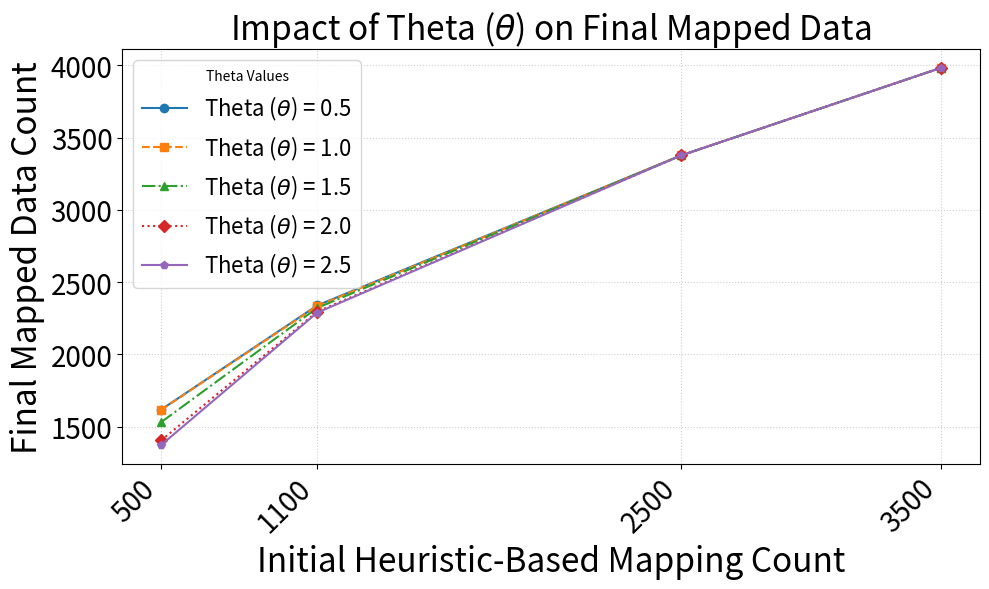

This figure's Python source:
import matplotlib.pyplot as plt
import numpy as np

# --- 1. Define Data ---

# X-axis data: Initial heuristic based mapping (Number of nodes)
# x_values = np.array([100, 500, 1100, 1700, 2500, 3500, 4500, 4900])
# x_values = np.array([100, 500, 1100, 1700, 2500, 3500])
x_values = np.array([500, 1100, 2500, 3500])

# Theta values to be analyzed
theta_values = [0.5, 1.0, 1.5, 2.0, 2.5]

# Mock Y-axis data (Final Mapped Data Count) for each theta value.
# The data simulates a scenario where a higher theta generally results in a higher final count.
# y_data = {
#     # Theta: Mock Final Mapped Data Counts
#     0.5: np.array([20, 100, 300, 800, 1200, 1400]),
#     1.0: np.array([30, 150, 450, 1200, 1800, 2100]),
#     1.5: np.array([36, 180, 540, 1440, 2160, 2520]),
#     2.0: np.array([40, 200, 600, 1600, 2400, 2800]),
#     2.5: np.array([42, 210, 630, 1680, 2520, 2940]),
# }

y_data = {
#     # Theta: Mock Final Mapped Data Counts
    0.5: [],
    1.0: [],
    1.5: [],
    2.0: [],
    2.5: [],
}
evaluation_data = [   
#         [100,216,216,1.0000,0.0412,0.0412],
# [100,214,214,1.0000,0.0408,0.0408],
# [100,193,193,1.0000,0.0368,0.0368],
# [100,194,194,1.0000,0.0370,0.0370],
# [100,145,145,1.0000,0.0277,0.0277],
[500,1618,1618,1.0000,0.3087,0.3087],
[500,1616,1616,1.0000,0.3083,0.3083],
[500,1531,1531,1.0000,0.2921,0.2921],
[500,1405,1405,1.0000,0.2680,0.2680],
[500,1373,1373,1.0000,0.2619,0.2619],
[1100,2338,2338,1.0000,0.4460,0.4460],
[1100,2334,2334,1.0000,0.4452,0.4452],
[1100,2321,2321,1.0000,0.4428,0.4428],
[1100,2295,2295,1.0000,0.4378,0.4378],
[1100,2288,2288,1.0000,0.4365,0.4365],
# [1700,2849,2849,1.0000,0.5435,0.5435],
# [1700,2849,2849,1.0000,0.5435,0.5435],
# [1700,2847,2847,1.0000,0.5431,0.5431],
# [1700,2823,2823,1.0000,0.5385,0.5385],
# [1700,2821,2821,1.0000,0.5382,0.5382],
[2500,3376,3376,1.0000,0.6440,0.6440],
[2500,3376,3376,1.0000,0.6440,0.6440],
[2500,3376,3376,1.0000,0.6440,0.6440],
[2500,3376,3376,1.0000,0.6440,0.6440],
[2500,3376,3376,1.0000,0.6440,0.6440],
[3500,3980,3982,0.9995,0.7593,0.7593],
[3500,3980,3982,0.9995,0.7593,0.7593],
[3500,3980,3982,0.9995,0.7593,0.7593],
[3500,3980,3982,0.9995,0.7593,0.7593],
[3500,3980,3982,0.9995,0.7593,0.7593],
# [4500,4700,4702,0.9996,0.8966,0.8966],
# [4500,4700,4702,0.9996,0.8966,0.8966],
# [4500,4700,4702,0.9996,0.8966,0.8966],
# [4500,4700,4702,0.9996,0.8966,0.8966],
# [4500,4700,4702,0.9996,0.8966,0.8966],
# [4900,4929,4931,0.9996,0.9403,0.9403],
# [4900,4929,4931,0.9996,0.9403,0.9403],
# [4900,4929,4931,0.9996,0.9403,0.9403],
# [4900,4929,4931,0.9996,0.9403,0.9403],
# [4900,4929,4931,0.9996,0.9403,0.9403],

]
theta_based_final_count = [[],[], [], [], []]
index = 0
for index in range(0, len(evaluation_data)):
  theta_based_final_count[index%5].append(evaluation_data[index][2])

y_data = {
#     # Theta: Mock Final Mapped Data Counts
    0.5: np.array(theta_based_final_count[0]),
    1.0: np.array(theta_based_final_count[1]),
    1.5: np.array(theta_based_final_count[2]),
    2.0: np.array(theta_based_final_count[3]),
    2.5: np.array(theta_based_final_count[4]),
}
# rows = []
# rows.append((100,216,216,1.0000,0.0412,0.0412))
# rows.append((500,1618,1618,1.0000,0.3087,0.3087))
# rows.append((1100,2338,2338,1.0000,0.4460,0.4460))
# rows.append((1700,2849,2849,1.0000,0.5435,0.5435))
# rows.append((2500,3376,3376,1.0000,0.6440,0.6440))
# rows.append((3500,3980,3982,0.9995,0.7593,0.7593))
# rows.append((4500,4700,4702,0.9996,0.8966,0.8966))
# rows.append((4900,4929,4931,0.9996,0.9403,0.9403))
# for row in rows:
#   precision.append(row[3]*100)
#   recall.append(row[4]*100)
#   accuracy.append(row[5]*100)

# precision = np.array(precision)
# recall = np.array(recall)
# accuracy = np.array(accuracy)

# Define colors and markers for better visual differentiation
line_styles = [
    {'color': 'tab:blue', 'marker': 'o', 'linestyle': '-'},
    {'color': 'tab:orange', 'marker': 's', 'linestyle': '--'},
    {'color': 'tab:green', 'marker': '^', 'linestyle': '-.'},
    {'color': 'tab:red', 'marker': 'D', 'linestyle': ':'},
    {'color': 'tab:purple', 'marker': 'p', 'linestyle': '-'}
]


# --- 2. Setup Plotting Environment ---
plt.figure(figsize=(10, 6))

# --- 3. Plot the Lines ---
for i, theta in enumerate(theta_values):
    style = line_styles[i]
    plt.plot(
        x_values,
        y_data[theta],
        marker=style['marker'],
        linestyle=style['linestyle'],
        color=style['color'],
        label=f'Theta ($\u03B8$) = {theta}' # Use LaTeX syntax for theta
    )

# --- 4. Customize Axes and Labels ---
plt.title('Impact of Theta ($\u03B8$) on Final Mapped Data', fontsize=24)
plt.xlabel('Initial Heuristic-Based Mapping Count', fontsize=24)
plt.ylabel('Final Mapped Data Count', fontsize=24)

# X-Axis Customization: Use the defined x_values as the tick positions and labels
plt.xticks(x_values, [str(val) for val in x_values], rotation=45, ha='right')
plt.tick_params(axis='x', labelsize=20)
plt.tick_params(axis='y', labelsize=20)

# Add a grid and legend
plt.legend(title='Theta Values', loc='upper left', fontsize=16)
plt.grid(True, linestyle=':', alpha=0.6)
plt.tight_layout()

# Show the plot
plt.show()